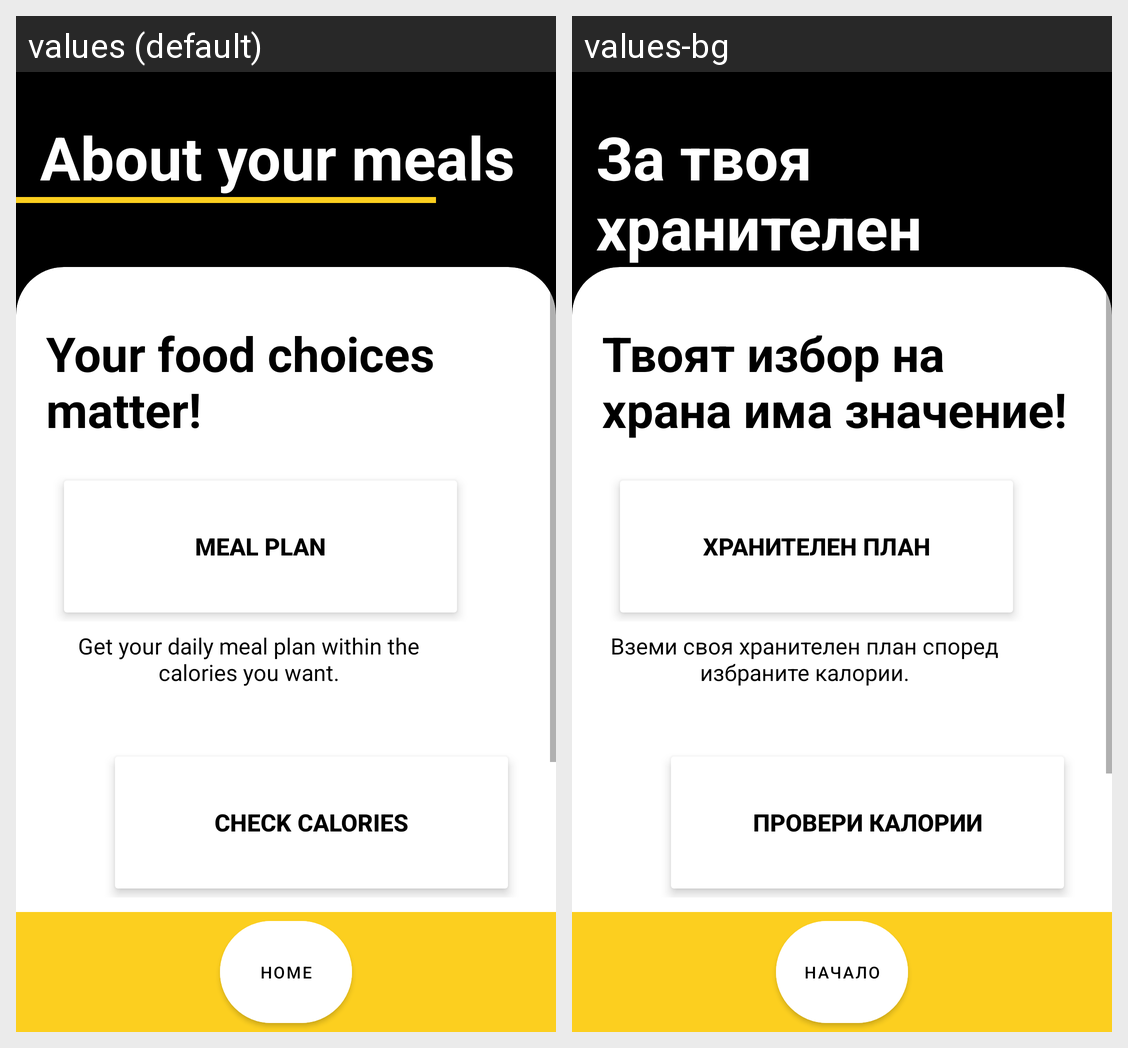

The Android screen above is rendered under two locales of the same app. Produce the string resources it draws, with the default and per-locale values.
Android screen res/layout/activity_meal_plan_page.xml rendered under 2 locales, left to right: values (default), values-bg. Device: Nexus 5 (rendered at 1080×1920; each locale shown at half size, 540×960, under a caption strip naming it); theme Theme.MyApplication.
Strings drawn on this screen, with the default value and each locale's value (text and hints the layout hard-codes, and strings that could not be matched under every locale, appear in the picture but are not listed):

about_your_meals
  values: About your meals
  values-bg: За твоя хранителен режим

food_choices_matter
  values: Your food choices matter!
  values-bg: Твоят избор на храна има значение!

meal_plan_button
  values: Meal Plan
  values-bg: Хранителен план

meal_plan_description
  values: Get your daily meal plan within the calories you want.
  values-bg: Вземи своя хранителен план според избраните калории.

check_calories_button
  values: Check Calories
  values-bg: Провери калории

check_calories_description
  values: See how much calories are in the food you eat.
  values-bg: Виж колко калории има в храната.

home
  values: Home
  values-bg: Начало
